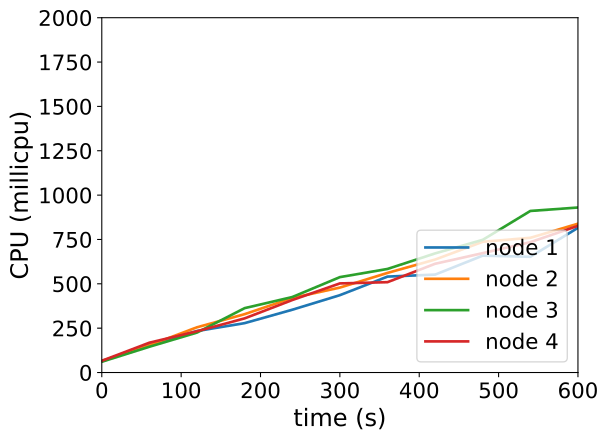

The file beside this chart, header and first rows:
timestamp, ppgcc-m02_pod_amount, ppgcc-m02_memory, ppgcc-m02_cpu, ppgcc-m03_pod_amount, ppgcc-m03_memory, ppgcc-m03_cpu, ppgcc-m04_pod_amount, ppgcc-m04_memory, ppgcc-m04_cpu, ppgcc-m05_pod_amount, ppgcc-m05_memory, ppgcc-m05_cpu
0, 5, 1105572, 63050479, 5, 1076536, 65798757, 5, 1082220, 60742524, 5, 1143396, 66102738
60, 5, 1109532, 158361584, 5, 1081288, 153503209, 5, 1088688, 145330432, 5, 1148940, 168210390
120, 5, 1113888, 234004928, 5, 1084456, 255121300, 5, 1091988, 225319567, 5, 1152372, 232679602
180, 5, 1115868, 278402470, 5, 1084720, 328989624, 5, 1095552, 362946432, 5, 1153692, 305251399
240, 5, 1118508, 353924271, 5, 1088152, 420363146, 5, 1097532, 425461468, 5, 1155408, 408550767
300, 5, 1119696, 436016658, 5, 1089868, 478748901, 5, 1100568, 537746450, 5, 1156992, 502286378
360, 5, 1121016, 540723612, 5, 1091452, 561455246, 5, 1101096, 583815342, 5, 1159104, 509274857
420, 5, 1122996, 551977209, 5, 1092904, 636755081, 5, 1102944, 671498841, 5, 1160028, 613006533
480, 5, 1123392, 658801691, 5, 1095412, 737031269, 5, 1106772, 747910611, 5, 1161744, 672966796
540, 5, 1126032, 652236772, 5, 1094620, 759395611, 5, 1107696, 910715547, 5, 1161744, 734922939
600, 5, 1127088, 815667945, 5, 1099504, 838813889, 5, 1108620, 930093547, 5, 1162536, 826897521
